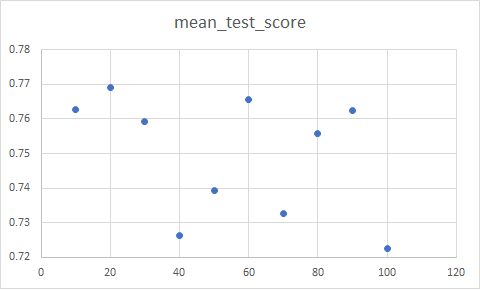

Source data for this figure (header and first rows):
hidden layer size, mean_test_score
10, 0.7626
20, 0.769
30, 0.7592
40, 0.7262
50, 0.7392
60, 0.7656
70, 0.7325
80, 0.7558
90, 0.7624
100, 0.7227
